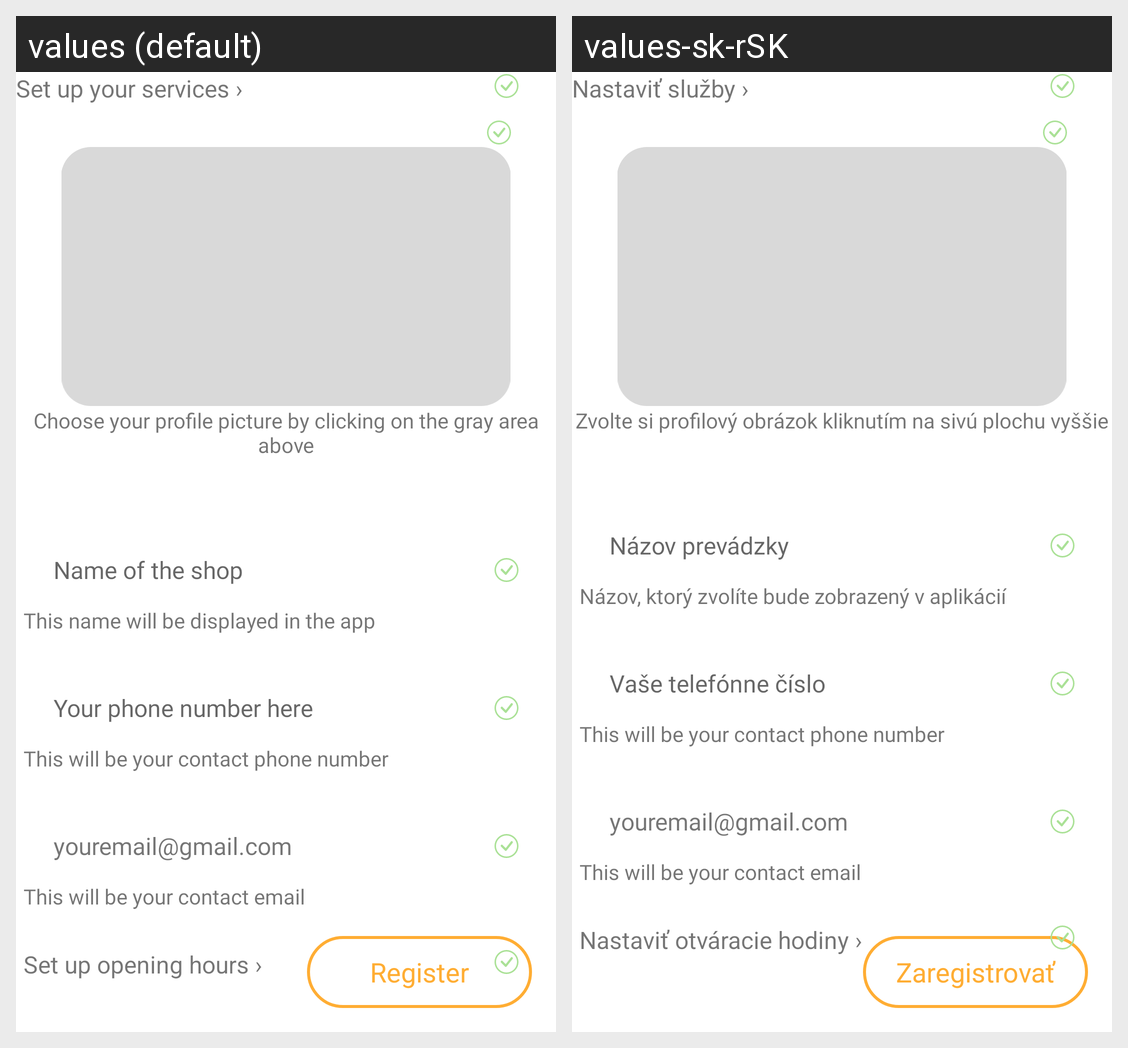

The Android screen above is rendered under two locales of the same app. Produce the string resources it draws, with the default and per-locale values.
Android screen res/layout/test1.xml rendered under 2 locales, left to right: values (default), values-sk-rSK. Device: Nexus 5 (rendered at 1080×1920; each locale shown at half size, 540×960, under a caption strip naming it); theme Theme.Barberiseapp.
Strings drawn on this screen, with the default value and each locale's value (text and hints the layout hard-codes, and strings that could not be matched under every locale, appear in the picture but are not listed):

picture_hint
  values: Choose your profile picture by clicking on the gray area above
  values-sk-rSK: Zvolte si profilový obrázok kliknutím na sivú plochu vyššie

business_name
  values: Name of the shop
  values-sk-rSK: Názov prevádzky

name_reminder
  values: This name will be displayed in the app
  values-sk-rSK: Názov, ktorý zvolíte bude zobrazený v aplikácií

phone_no
  values: Your phone number here
  values-sk-rSK: Vaše telefónne číslo

youremail_gmail_com
  values: youremail@gmail.com
  values-sk-rSK: youremail@gmail.com  [not translated; the default value is used]

register
  values: Register
  values-sk-rSK: Zaregistrovať

set_opening_hours
  values: Set up opening hours ›
  values-sk-rSK: Nastaviť otváracie hodiny ›

set_categories
  values: Set up your services ›
  values-sk-rSK: Nastaviť služby ›
